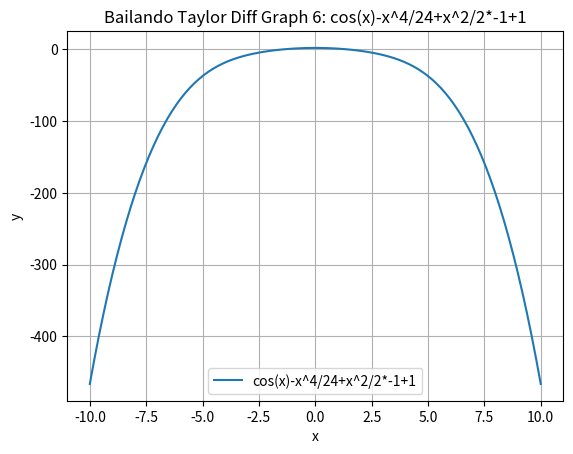

Python code for this plot:
import numpy as np
import matplotlib.pyplot as plt
import sympy as sp
x = sp.symbols('x')
expr_str = "cos(x)-x^4/24+x^2/2*-1+1"
expr = sp.sympify(expr_str)
my_function = sp.lambdify(x, expr, 'numpy')
x_values = np.linspace(-10, 10, 100)
y_values = my_function(x_values)
plt.plot(x_values, y_values, label=expr_str)
plt.title('Bailando Taylor Diff Graph 6: {}'.format(expr_str))
plt.xlabel('x')
plt.ylabel('y')
plt.legend()
plt.grid(True)
plt.savefig('Bailando Taylor Diff Graph 6.png')
plt.show()
